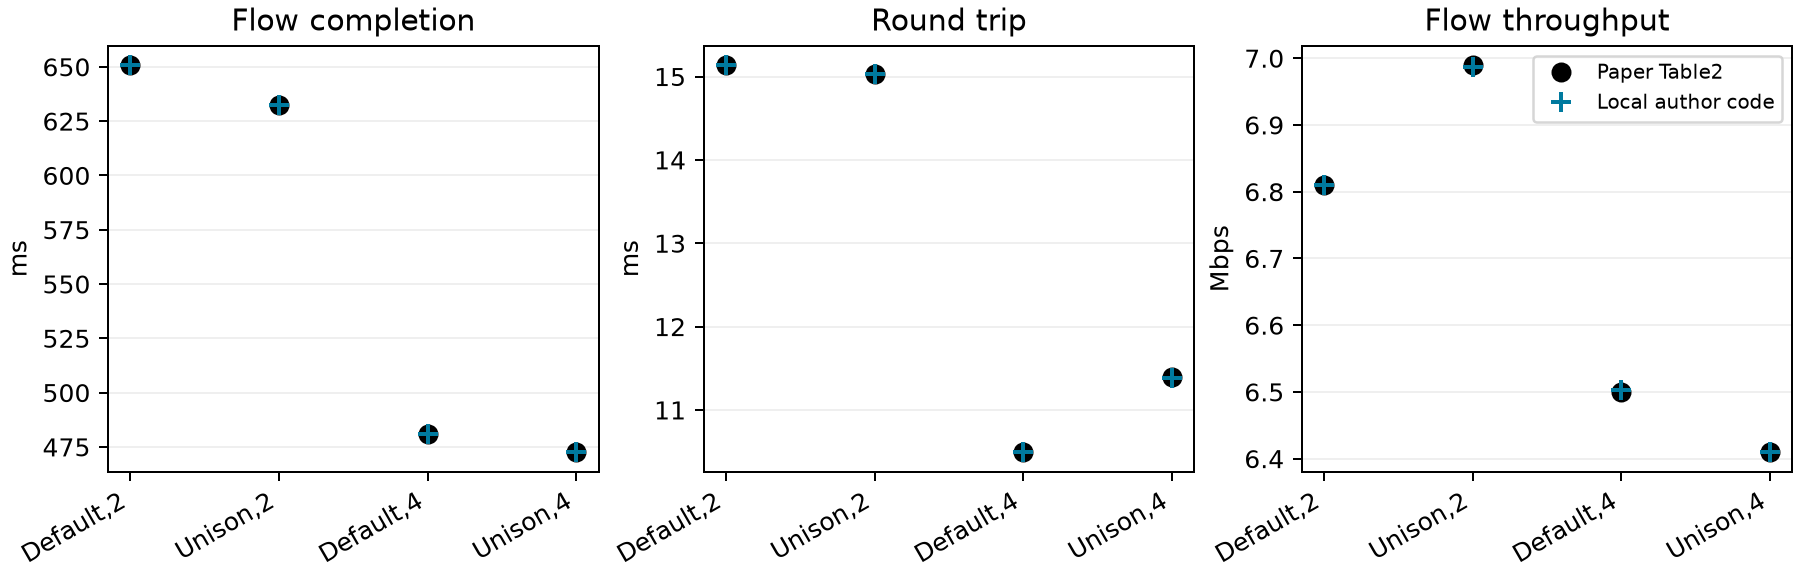

The file beside this chart, header and first rows:
configuration, metric, reference, observed, absolute_difference, tolerance, passed
default_2, fct_ms, 650.9, 650.9, 0.005, 0.005, True
default_2, rtt_ms, 15.14, 15.14, 0.00112, 0.005, True
default_2, throughput_mbps, 6.81, 6.81, 0.00012, 0.005, True
unison_2, fct_ms, 632.5, 632.5, 0.005, 0.005, True
unison_2, rtt_ms, 15.03, 15.03, 0.0037, 0.005, True
unison_2, throughput_mbps, 6.99, 6.987, 0.00305, 0.005, True
default_4, fct_ms, 480.8, 480.8, 0.002, 0.005, True
default_4, rtt_ms, 10.49, 10.49, 0.00304, 0.005, True
default_4, throughput_mbps, 6.5, 6.502, 0.00213, 0.005, True
unison_4, fct_ms, 472.4, 472.5, 0.004, 0.005, True
unison_4, rtt_ms, 11.39, 11.39, 0.00322, 0.005, True
unison_4, throughput_mbps, 6.41, 6.409, 0.00072, 0.005, True
